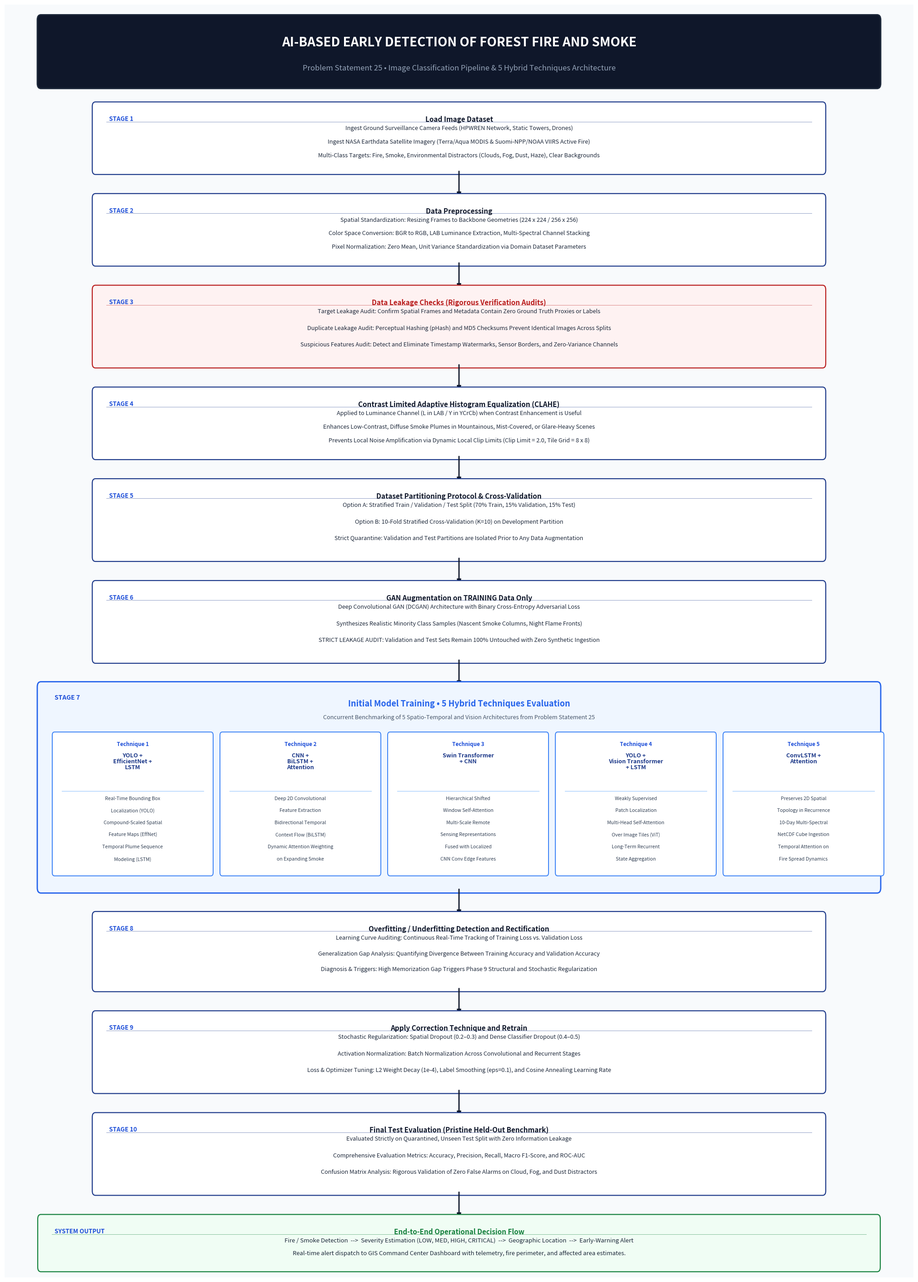

Generate this figure with matplotlib:
"""
Script: generate_image_flowchart.py
Description: Generates a publication-grade, high-resolution flowchart for the
Image Classification Pipeline featuring the 5 Hybrid Techniques from Problem Statement 25:
  1. YOLO + EfficientNet + LSTM
  2. CNN + BiLSTM + Attention
  3. Swin Transformer + CNN
  4. YOLO + Vision Transformer + LSTM
  5. ConvLSTM + Attention
Output: Fire/smoke detection -> severity estimation -> geographic location -> early-warning alert.
"""

import os
import matplotlib
matplotlib.use("Agg")
import matplotlib.pyplot as plt
import matplotlib.patches as patches
from matplotlib.patches import FancyBboxPatch, FancyArrowPatch

def build_image_flowchart():
    os.makedirs("docs", exist_ok=True)
    
    # Dimensions: 20 x 28 inches at 300 DPI for high definition and readability
    fig = plt.figure(figsize=(20, 28), dpi=300)
    ax = fig.add_axes([0, 0, 1, 1])
    ax.set_xlim(0, 100)
    ax.set_ylim(0, 100)
    ax.axis("off")

    # Background canvas: clean academic off-white / light slate
    bg = patches.Rectangle((0, 0), 100, 100, facecolor="#F8FAFC", edgecolor="none")
    ax.add_patch(bg)

    # Color Palette (Academic, High Contrast, Zero Emojis)
    c_title = "#0F172A"       # Slate 900
    c_subtitle = "#334155"    # Slate 700
    c_box_bg = "#FFFFFF"      # Crisp White
    c_box_edge = "#1E3A8A"    # Deep Navy Blue
    c_text_title = "#0F172A"  # Slate 900
    c_text_body = "#1E293B"   # Slate 800
    c_arrow = "#0F172A"       # Slate 900
    
    # Accent colors for functional stages
    c_stage_num = "#1D4ED8"   # Royal Blue
    c_hybrid_bg = "#EFF6FF"   # Light Blue tint
    c_hybrid_edge = "#2563EB" # Bright Blue
    c_leak_bg = "#FEF2F2"     # Soft Red tint
    c_leak_edge = "#B91C1C"   # Deep Red
    c_out_bg = "#F0FDF4"      # Soft Green tint
    c_out_edge = "#15803D"    # Deep Forest Green

    # Header Banner
    header_box = FancyBboxPatch((4, 93.8), 92, 5.0, boxstyle="round,pad=0.4",
                                facecolor="#0F172A", edgecolor="#1E293B", linewidth=2.0)
    ax.add_patch(header_box)
    
    ax.text(50, 97.0, "AI-BASED EARLY DETECTION OF FOREST FIRE AND SMOKE",
            ha="center", va="center", fontsize=20, fontweight="bold", color="#FFFFFF", fontfamily="sans-serif")
    ax.text(50, 95.0, "Problem Statement 25 • Image Classification Pipeline & 5 Hybrid Techniques Architecture",
            ha="center", va="center", fontsize=12, fontweight="medium", color="#94A3B8", fontfamily="sans-serif")

    def draw_box(x, y, w, h, bg_col, edge_col, step_label, title, lines, title_col=None, text_size=9.2):
        box = FancyBboxPatch((x, y), w, h, boxstyle="round,pad=0.35",
                             facecolor=bg_col, edgecolor=edge_col, linewidth=1.6)
        ax.add_patch(box)
        
        # Header strip inside box
        t_col = title_col if title_col else edge_col
        ax.text(x + 1.5, y + h - 0.75, step_label,
                ha="left", va="top", fontsize=9.5, fontweight="bold", color=c_stage_num)
        ax.text(x + w / 2, y + h - 0.75, title,
                ha="center", va="top", fontsize=11, fontweight="bold", color=t_col)
        
        # Horizontal subtle divider line
        ax.plot([x + 1.2, x + w - 1.2], [y + h - 1.2, y + h - 1.2], color=edge_col, linewidth=0.7, alpha=0.5)
        
        # Text lines
        n_lines = len(lines)
        if n_lines > 0:
            avail_h = h - 1.5
            spacing = avail_h / (n_lines + 0.3)
            for i, line in enumerate(lines):
                ax.text(x + w / 2, y + h - 1.5 - (i * spacing), line,
                        ha="center", va="top", fontsize=text_size, color=c_text_body)

    def draw_arrow(x1, y1, x2, y2, color=c_arrow):
        arrow = FancyArrowPatch((x1, y1), (x2, y2),
                                arrowstyle="-|>", mutation_scale=13,
                                color=color, linewidth=2.0, linestyle="solid")
        ax.add_patch(arrow)

    # =========================================================================
    # STAGE 1: LOAD IMAGE DATASET (y: 87.0, h=5.0)
    # =========================================================================
    draw_box(10, 87.0, 80, 5.0, c_box_bg, c_box_edge,
             "STAGE 1", "Load Image Dataset",
             ["Ingest Ground Surveillance Camera Feeds (HPWREN Network, Static Towers, Drones)",
              "Ingest NASA Earthdata Satellite Imagery (Terra/Aqua MODIS & Suomi-NPP/NOAA VIIRS Active Fire)",
              "Multi-Class Targets: Fire, Smoke, Environmental Distractors (Clouds, Fog, Dust, Haze), Clear Backgrounds"],
             c_text_title)

    draw_arrow(50, 87.0, 50, 84.8)

    # =========================================================================
    # STAGE 2: DATA PREPROCESSING (y: 79.8, h=5.0)
    # =========================================================================
    draw_box(10, 79.8, 80, 5.0, c_box_bg, c_box_edge,
             "STAGE 2", "Data Preprocessing",
             ["Spatial Standardization: Resizing Frames to Backbone Geometries (224 x 224 / 256 x 256)",
              "Color Space Conversion: BGR to RGB, LAB Luminance Extraction, Multi-Spectral Channel Stacking",
              "Pixel Normalization: Zero Mean, Unit Variance Standardization via Domain Dataset Parameters"],
             c_text_title)

    draw_arrow(50, 79.8, 50, 77.6)

    # =========================================================================
    # STAGE 3: DATA LEAKAGE CHECKS (y: 71.8, h=5.8)
    # =========================================================================
    draw_box(10, 71.8, 80, 5.8, c_leak_bg, c_leak_edge,
             "STAGE 3", "Data Leakage Checks (Rigorous Verification Audits)",
             ["Target Leakage Audit: Confirm Spatial Frames and Metadata Contain Zero Ground Truth Proxies or Labels",
              "Duplicate Leakage Audit: Perceptual Hashing (pHash) and MD5 Checksums Prevent Identical Images Across Splits",
              "Suspicious Features Audit: Detect and Eliminate Timestamp Watermarks, Sensor Borders, and Zero-Variance Channels"],
             c_leak_edge)

    draw_arrow(50, 71.8, 50, 69.6)

    # =========================================================================
    # STAGE 4: CLAHE (y: 64.6, h=5.0)
    # =========================================================================
    draw_box(10, 64.6, 80, 5.0, c_box_bg, c_box_edge,
             "STAGE 4", "Contrast Limited Adaptive Histogram Equalization (CLAHE)",
             ["Applied to Luminance Channel (L in LAB / Y in YCrCb) when Contrast Enhancement is Useful",
              "Enhances Low-Contrast, Diffuse Smoke Plumes in Mountainous, Mist-Covered, or Glare-Heavy Scenes",
              "Prevents Local Noise Amplification via Dynamic Local Clip Limits (Clip Limit = 2.0, Tile Grid = 8 x 8)"],
             c_text_title)

    draw_arrow(50, 64.6, 50, 62.4)

    # =========================================================================
    # STAGE 5: DATASET PARTITIONING PROTOCOL (y: 56.6, h=5.8)
    # =========================================================================
    draw_box(10, 56.6, 80, 5.8, c_box_bg, c_box_edge,
             "STAGE 5", "Dataset Partitioning Protocol & Cross-Validation",
             ["Option A: Stratified Train / Validation / Test Split (70% Train, 15% Validation, 15% Test)",
              "Option B: 10-Fold Stratified Cross-Validation (K=10) on Development Partition",
              "Strict Quarantine: Validation and Test Partitions are Isolated Prior to Any Data Augmentation"],
             c_text_title)

    draw_arrow(50, 56.6, 50, 54.4)

    # =========================================================================
    # STAGE 6: GAN AUGMENTATION (y: 48.6, h=5.8)
    # =========================================================================
    draw_box(10, 48.6, 80, 5.8, c_box_bg, c_box_edge,
             "STAGE 6", "GAN Augmentation on TRAINING Data Only",
             ["Deep Convolutional GAN (DCGAN) Architecture with Binary Cross-Entropy Adversarial Loss",
              "Synthesizes Realistic Minority Class Samples (Nascent Smoke Columns, Night Flame Fronts)",
              "STRICT LEAKAGE AUDIT: Validation and Test Sets Remain 100% Untouched with Zero Synthetic Ingestion"],
             c_text_title)

    draw_arrow(50, 48.6, 50, 46.4)

    # =========================================================================
    # STAGE 7: INITIAL MODEL TRAINING (5 HYBRID TECHNIQUES) (y: 30.6, h=15.8)
    # =========================================================================
    # Big Container Box
    big_box = FancyBboxPatch((4, 30.6), 92, 15.8, boxstyle="round,pad=0.4",
                             facecolor=c_hybrid_bg, edgecolor=c_hybrid_edge, linewidth=2.0)
    ax.add_patch(big_box)

    ax.text(5.5, 45.4, "STAGE 7", fontsize=10, fontweight="bold", color=c_stage_num)
    ax.text(50, 45.4, "Initial Model Training • 5 Hybrid Techniques Evaluation",
            ha="center", va="top", fontsize=13, fontweight="bold", color=c_hybrid_edge)
    ax.text(50, 44.2, "Concurrent Benchmarking of 5 Spatio-Temporal and Vision Architectures from Problem Statement 25",
            ha="center", va="top", fontsize=9.2, color="#475569")
    
    # 5 Sub-boxes for the 5 Hybrid Techniques side by side
    sub_w = 17.2
    sub_h = 10.8
    sub_y = 31.8
    xs = [5.5 + i * (sub_w + 1.25) for i in range(5)]

    hybrids = [
        ("Technique 1", "YOLO +\nEfficientNet +\nLSTM",
         ["Real-Time Bounding Box", "Localization (YOLO)", "Compound-Scaled Spatial", "Feature Maps (EffNet)", "Temporal Plume Sequence", "Modeling (LSTM)"]),
        ("Technique 2", "CNN +\nBiLSTM +\nAttention",
         ["Deep 2D Convolutional", "Feature Extraction", "Bidirectional Temporal", "Context Flow (BiLSTM)", "Dynamic Attention Weighting", "on Expanding Smoke"]),
        ("Technique 3", "Swin Transformer\n+ CNN",
         ["Hierarchical Shifted", "Window Self-Attention", "Multi-Scale Remote", "Sensing Representations", "Fused with Localized", "CNN Conv Edge Features"]),
        ("Technique 4", "YOLO +\nVision Transformer\n+ LSTM",
         ["Weakly Supervised", "Patch Localization", "Multi-Head Self-Attention", "Over Image Tiles (ViT)", "Long-Term Recurrent", "State Aggregation"]),
        ("Technique 5", "ConvLSTM +\nAttention",
         ["Preserves 2D Spatial", "Topology in Recurrence", "10-Day Multi-Spectral", "NetCDF Cube Ingestion", "Temporal Attention on", "Fire Spread Dynamics"])
    ]

    for idx, (x_pos, (tech_num, tech_name, tech_desc)) in enumerate(zip(xs, hybrids)):
        s_box = FancyBboxPatch((x_pos, sub_y), sub_w, sub_h, boxstyle="round,pad=0.25",
                               facecolor="#FFFFFF", edgecolor="#3B82F6", linewidth=1.4)
        ax.add_patch(s_box)
        
        ax.text(x_pos + sub_w / 2, sub_y + sub_h - 0.5, tech_num,
                ha="center", va="top", fontsize=8.5, fontweight="bold", color=c_stage_num)
        ax.text(x_pos + sub_w / 2, sub_y + sub_h - 1.4, tech_name,
                ha="center", va="top", fontsize=9.2, fontweight="bold", color="#1E3A8A", linespacing=1.0)
        
        # Inner line
        ax.plot([x_pos + 0.8, x_pos + sub_w - 0.8], [sub_y + sub_h - 4.4, sub_y + sub_h - 4.4],
                color="#93C5FD", linewidth=0.8)
        
        # Bullets
        for line_idx, line_txt in enumerate(tech_desc):
            ax.text(x_pos + sub_w / 2, sub_y + sub_h - 4.8 - (line_idx * 0.95), line_txt,
                    ha="center", va="top", fontsize=7.6, color="#334155")

    draw_arrow(50, 30.6, 50, 28.4)

    # =========================================================================
    # STAGE 8: OVERFITTING / UNDERFITTING DETECTION (y: 22.8, h=5.6)
    # =========================================================================
    draw_box(10, 22.8, 80, 5.6, c_box_bg, c_box_edge,
             "STAGE 8", "Overfitting / Underfitting Detection and Rectification",
             ["Learning Curve Auditing: Continuous Real-Time Tracking of Training Loss vs. Validation Loss",
              "Generalization Gap Analysis: Quantifying Divergence Between Training Accuracy and Validation Accuracy",
              "Diagnosis & Triggers: High Memorization Gap Triggers Phase 9 Structural and Stochastic Regularization"],
             c_text_title)

    draw_arrow(50, 22.8, 50, 20.6)

    # =========================================================================
    # STAGE 9: APPLY CORRECTION TECHNIQUE & RETRAIN (y: 14.8, h=5.8)
    # =========================================================================
    draw_box(10, 14.8, 80, 5.8, c_box_bg, c_box_edge,
             "STAGE 9", "Apply Correction Technique and Retrain",
             ["Stochastic Regularization: Spatial Dropout (0.2–0.3) and Dense Classifier Dropout (0.4–0.5)",
              "Activation Normalization: Batch Normalization Across Convolutional and Recurrent Stages",
              "Loss & Optimizer Tuning: L2 Weight Decay (1e-4), Label Smoothing (eps=0.1), and Cosine Annealing Learning Rate"],
             c_text_title)

    draw_arrow(50, 14.8, 50, 12.6)

    # =========================================================================
    # STAGE 10: FINAL TEST EVALUATION (y: 6.8, h=5.8)
    # =========================================================================
    draw_box(10, 6.8, 80, 5.8, c_box_bg, c_box_edge,
             "STAGE 10", "Final Test Evaluation (Pristine Held-Out Benchmark)",
             ["Evaluated Strictly on Quarantined, Unseen Test Split with Zero Information Leakage",
              "Comprehensive Evaluation Metrics: Accuracy, Precision, Recall, Macro F1-Score, and ROC-AUC",
              "Confusion Matrix Analysis: Rigorous Validation of Zero False Alarms on Cloud, Fog, and Dust Distractors"],
             c_text_title)

    draw_arrow(50, 6.8, 50, 4.6)

    # =========================================================================
    # OUTPUT: PROBLEM STATEMENT ALERT PIPELINE (y: 0.8, h=3.8)
    # =========================================================================
    draw_box(4, 0.8, 92, 3.8, c_out_bg, c_out_edge,
             "SYSTEM OUTPUT", "End-to-End Operational Decision Flow",
             ["Fire / Smoke Detection  -->  Severity Estimation (LOW, MED, HIGH, CRITICAL)  -->  Geographic Location  -->  Early-Warning Alert",
              "Real-time alert dispatch to GIS Command Center Dashboard with telemetry, fire perimeter, and affected area estimates."],
             c_out_edge, text_size=9.5)

    # Save outputs
    path1 = os.path.join("docs", "image_classification_flowchart.png")
    path2 = os.path.join("docs", "methodology_flowchart.png")
    plt.savefig(path1, dpi=300, bbox_inches="tight", facecolor=fig.get_facecolor(), edgecolor="none")
    plt.savefig(path2, dpi=300, bbox_inches="tight", facecolor=fig.get_facecolor(), edgecolor="none")
    plt.close()
    
    print(f"[OK] Generated: {path1}")
    print(f"[OK] Generated: {path2}")

if __name__ == "__main__":
    build_image_flowchart()
